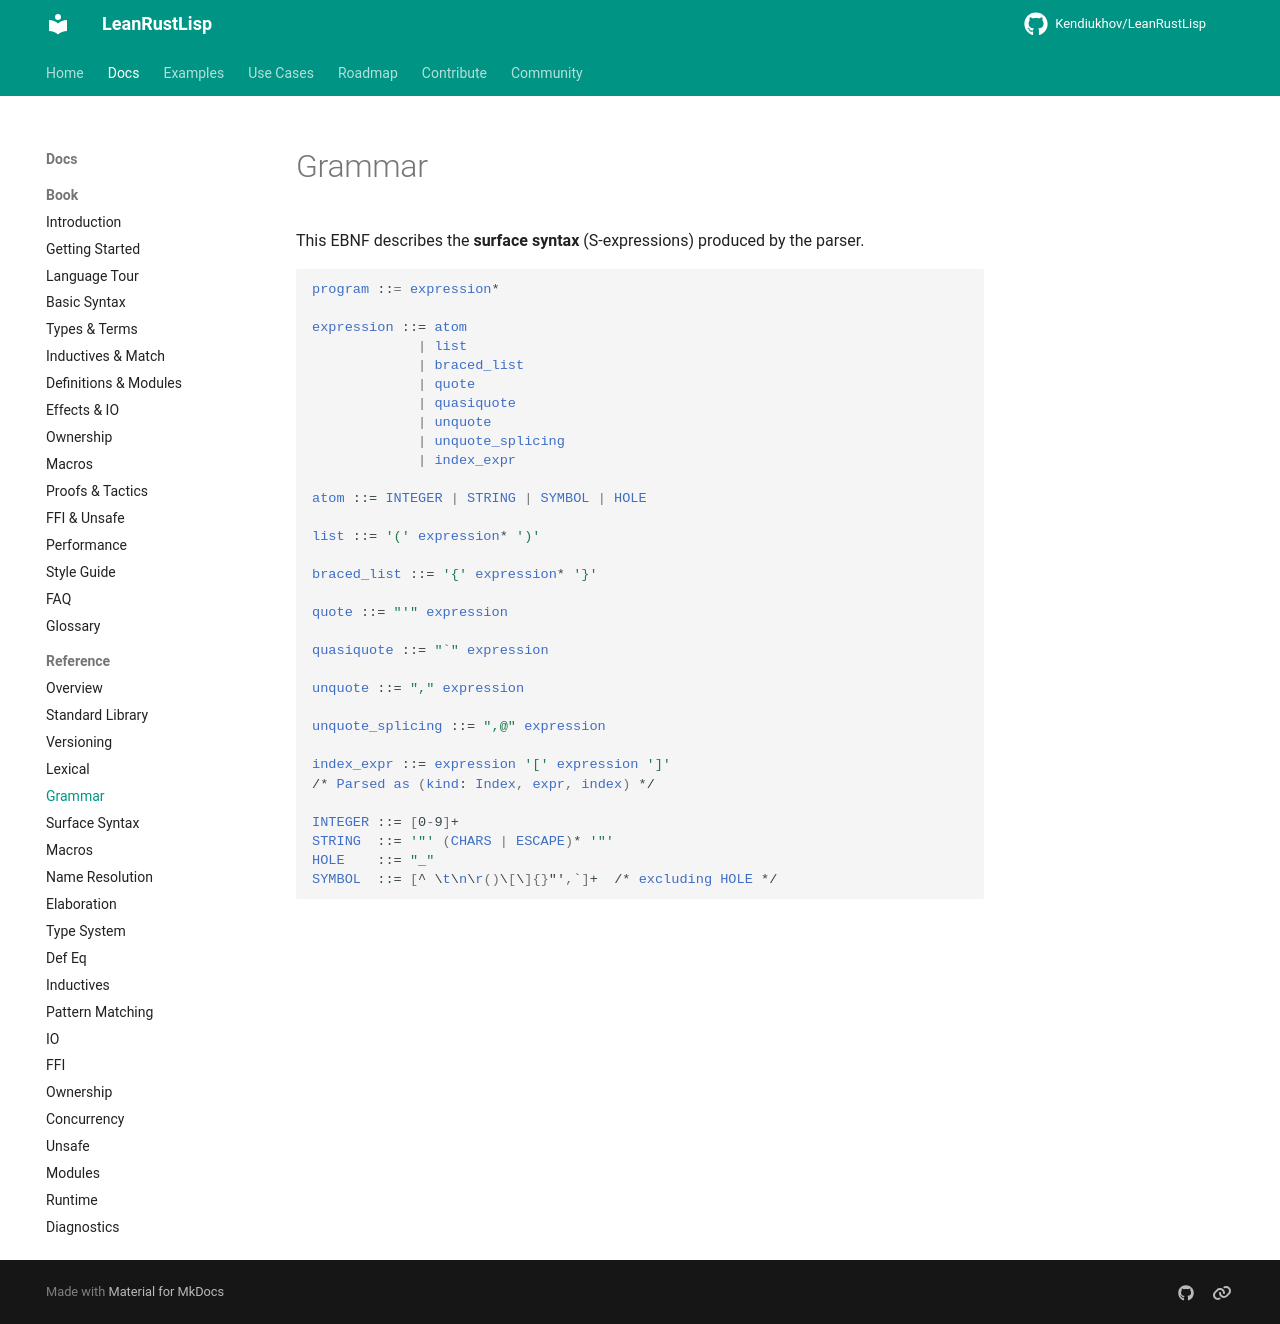

repository: Kendiukhov/LeanRustLisp · page: reference/grammar/index.html · generator: mkdocs

# Grammar

This EBNF describes the **surface syntax** (S-expressions) produced by the parser.

```ebnf
program ::= expression*

expression ::= atom
             | list
             | braced_list
             | quote
             | quasiquote
             | unquote
             | unquote_splicing
             | index_expr

atom ::= INTEGER | STRING | SYMBOL | HOLE

list ::= '(' expression* ')'

braced_list ::= '{' expression* '}'

quote ::= "'" expression

quasiquote ::= "`" expression

unquote ::= "," expression

unquote_splicing ::= ",@" expression

index_expr ::= expression '[' expression ']' 
/* Parsed as (kind: Index, expr, index) */

INTEGER ::= [0-9]+
STRING  ::= '"' (CHARS | ESCAPE)* '"'
HOLE    ::= "_"
SYMBOL  ::= [^ \t\n\r()\[\]{}"',`]+  /* excluding HOLE */
```
